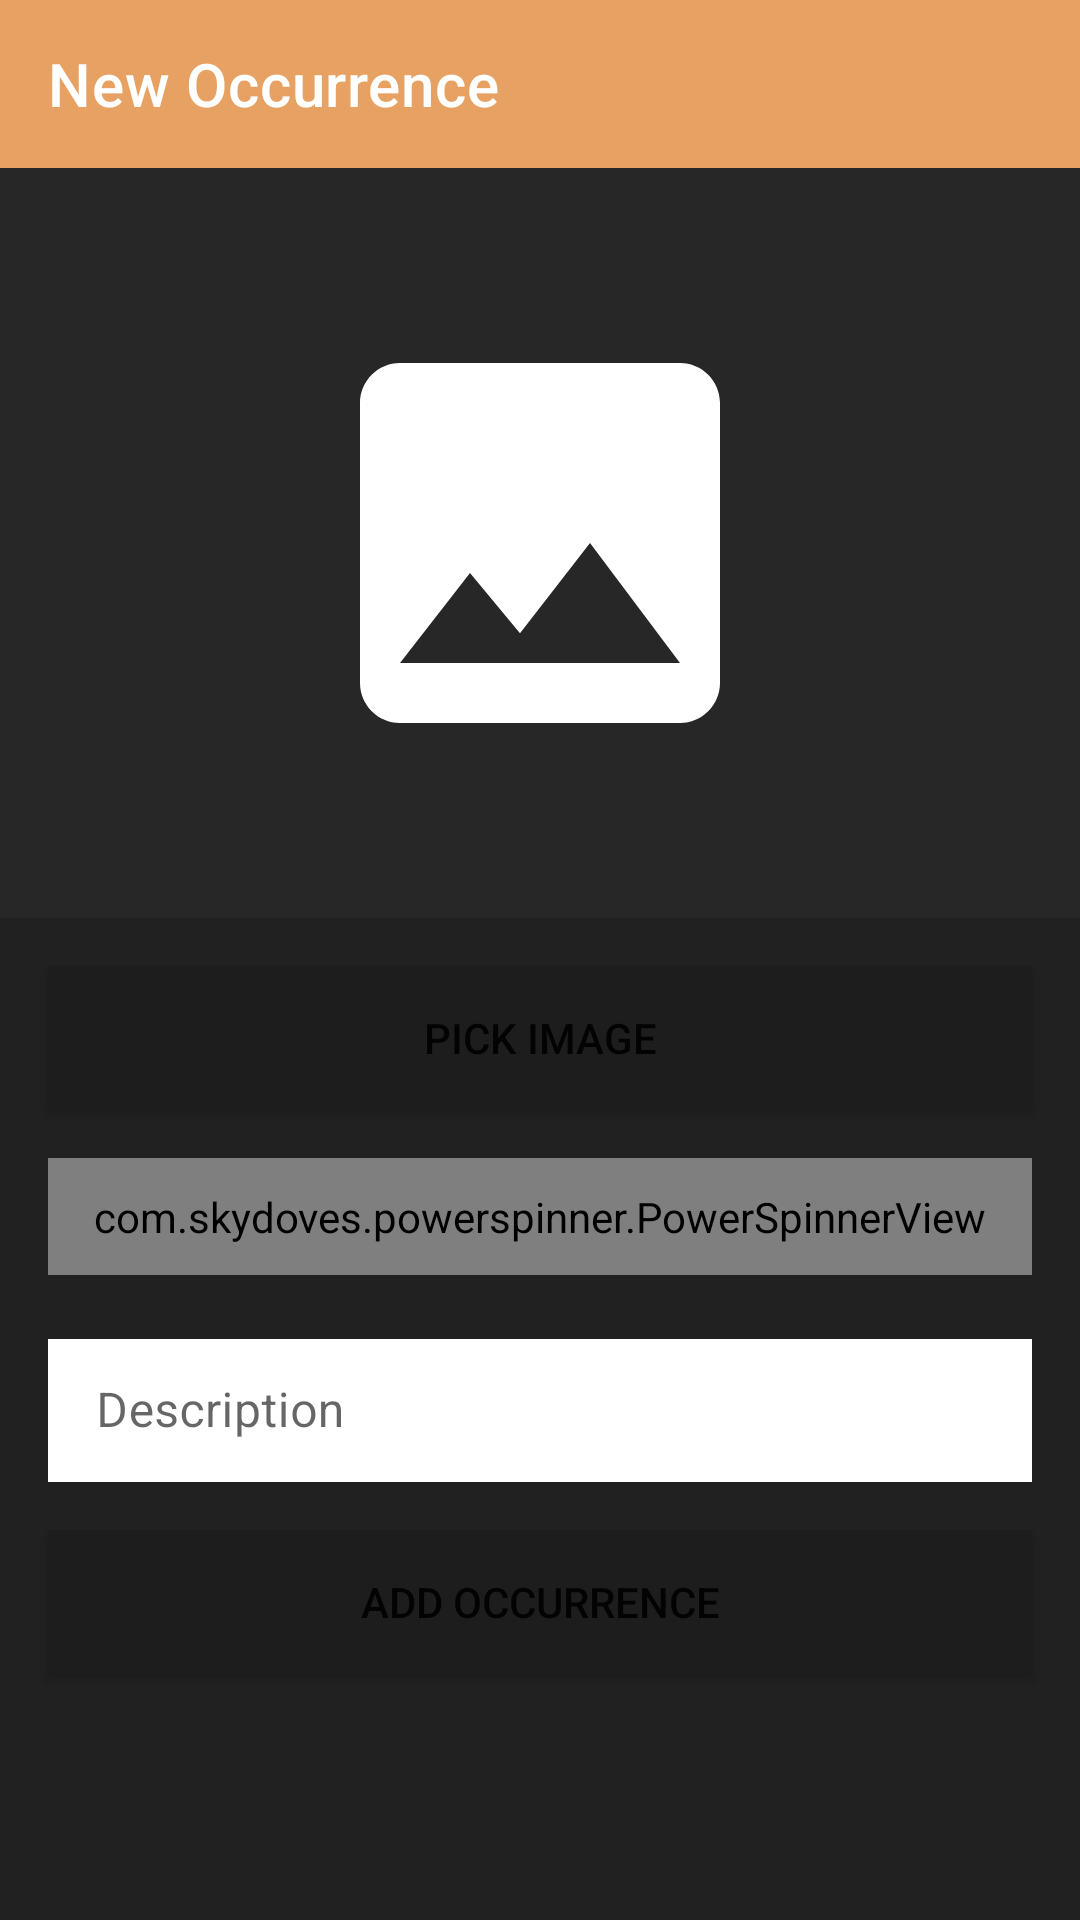

The Android layout XML behind this screen, and the referenced resources:
<!-- AndroidManifest.xml: activity theme Theme.HelpCity.NoActionBar -->
<!-- res/layout/activity_new_occurrence.xml -->
<?xml version="1.0" encoding="utf-8"?>
<androidx.constraintlayout.widget.ConstraintLayout xmlns:android="http://schemas.android.com/apk/res/android"
    xmlns:app="http://schemas.android.com/apk/res-auto"
    xmlns:tools="http://schemas.android.com/tools"
    android:layout_width="match_parent"
    android:layout_height="match_parent"
    android:background="@color/preto_background"
    tools:context=".NewOccurrenceActivity">

    <androidx.appcompat.widget.Toolbar
        android:id="@+id/new_occurrence_toolbar"
        android:layout_width="match_parent"
        android:layout_height="wrap_content"
        android:background="@color/cor_laranja"
        android:minHeight="?attr/actionBarSize"
        app:layout_constraintEnd_toEndOf="parent"
        app:layout_constraintStart_toStartOf="parent"
        app:layout_constraintTop_toTopOf="parent"
        app:title="@string/new_occurrence"
        app:titleTextColor="@color/white" />

    <ImageView
        android:id="@+id/preview"
        android:layout_width="match_parent"
        android:layout_height="250dp"
        android:layout_marginTop="0dp"
        android:background="@color/cinza_escuro"
        android:padding="100dp"
        android:scaleType="centerCrop"
        android:src="@drawable/ic_baseline_image_24"
        app:layout_constraintTop_toBottomOf="@+id/new_occurrence_toolbar" />

    <Button
        android:id="@+id/pickImage"
        android:layout_width="match_parent"
        android:layout_height="wrap_content"
        android:layout_marginLeft="16dp"
        android:layout_marginTop="16dp"
        android:layout_marginRight="16dp"
        android:background="@color/cor_do_logo"
        android:drawableEnd="@drawable/ic_baseline_file_upload_24"
        android:text="Pick Image"
        app:layout_constraintTop_toBottomOf="@+id/preview" />

    <com.skydoves.powerspinner.PowerSpinnerView
        android:id="@+id/spinnerView"
        android:layout_width="match_parent"
        android:layout_height="wrap_content"
        android:layout_marginLeft="16dp"
        android:layout_marginTop="16dp"
        android:layout_marginRight="16dp"
        android:background="@color/cor_do_logo"
        android:hint="@string/type"
        android:padding="10dp"
        android:textColor="@color/white"
        android:textColorHint="@color/white"
        android:textSize="14.5sp"
        app:layout_constraintTop_toBottomOf="@id/pickImage"
        app:spinner_arrow_gravity="end"
        app:spinner_arrow_tint="@color/cor_laranja"
        app:spinner_divider_color="@color/cor_laranja"
        app:spinner_divider_show="true"
        app:spinner_divider_size="0.4dp"
        app:spinner_item_array="@array/Types"
        app:spinner_popup_animation="bounce"
        tools:ignore="MissingConstraints" />

    <com.google.android.material.textfield.TextInputLayout
        android:id="@+id/new_occurrence_description_label"
        style="@style/Widget.MaterialComponents.TextInputLayout.OutlinedBox.Dense"
        android:layout_width="match_parent"
        android:layout_height="wrap_content"
        android:layout_marginLeft="16dp"
        android:layout_marginTop="16dp"
        android:layout_marginRight="16dp"
        android:layout_marginBottom="16dp"
        android:hint="@string/description"
        android:inputType="textMultiLine"
        app:layout_constraintEnd_toEndOf="parent"
        app:layout_constraintStart_toStartOf="parent"
        app:layout_constraintTop_toBottomOf="@+id/spinnerView">

        <com.google.android.material.textfield.TextInputEditText
            android:id="@+id/new_occurrence_description"
            android:layout_width="match_parent"
            android:layout_height="wrap_content"
            android:background="@color/white" />
    </com.google.android.material.textfield.TextInputLayout>

    <Button
        android:id="@+id/new_occurrence_button"
        android:layout_width="match_parent"
        android:layout_height="wrap_content"
        android:layout_marginLeft="16dp"
        android:layout_marginTop="16dp"
        android:layout_marginRight="16dp"
        android:background="@color/cor_do_logo"
        android:text="@string/add_occurrence"
        app:layout_constraintEnd_toEndOf="@+id/new_occurrence_description_label"
        app:layout_constraintStart_toStartOf="@+id/new_occurrence_description_label"
        app:layout_constraintTop_toBottomOf="@+id/new_occurrence_description_label" />
</androidx.constraintlayout.widget.ConstraintLayout>
<!-- resources referenced by this layout -->
<resources>
  <string-array name="Types">
          <item>Traffic</item>
          <item>Accident</item>
          <item>Construction</item>
          <item>Protest</item>
          <item>Other</item>
      </string-array>
  <color name="cinza_escuro">#272727</color>
  <color name="cor_do_logo">#1E1D1D</color>
  <color name="cor_laranja">#e7a162</color>
  <color name="preto_background">#212121</color>
  <color name="white">#FFFFFFFF</color>
  <!-- drawable ic_baseline_image_24 (drawable) -->
  <vector xmlns:android="http://schemas.android.com/apk/res/android"
      android:width="12dp"
      android:height="12dp"
      android:tint="#FFFFFF"
      android:viewportWidth="24"
      android:viewportHeight="24">
      <path
          android:fillColor="@android:color/white"
          android:pathData="M21,19V5c0,-1.1 -0.9,-2 -2,-2H5c-1.1,0 -2,0.9 -2,2v14c0,1.1 0.9,2 2,2h14c1.1,0 2,-0.9 2,-2zM8.5,13.5l2.5,3.01L14.5,12l4.5,6H5l3.5,-4.5z" />
  </vector>
  <string name="add_occurrence">Add Occurrence</string>
  <string name="description">Description</string>
  <string name="new_occurrence">New Occurrence</string>
  <string name="type">Type</string>
  <style name="Theme.HelpCity.NoActionBar">
          <item name="windowActionBar">true</item>
          <item name="windowNoTitle">true</item>
      </style>
</resources>
